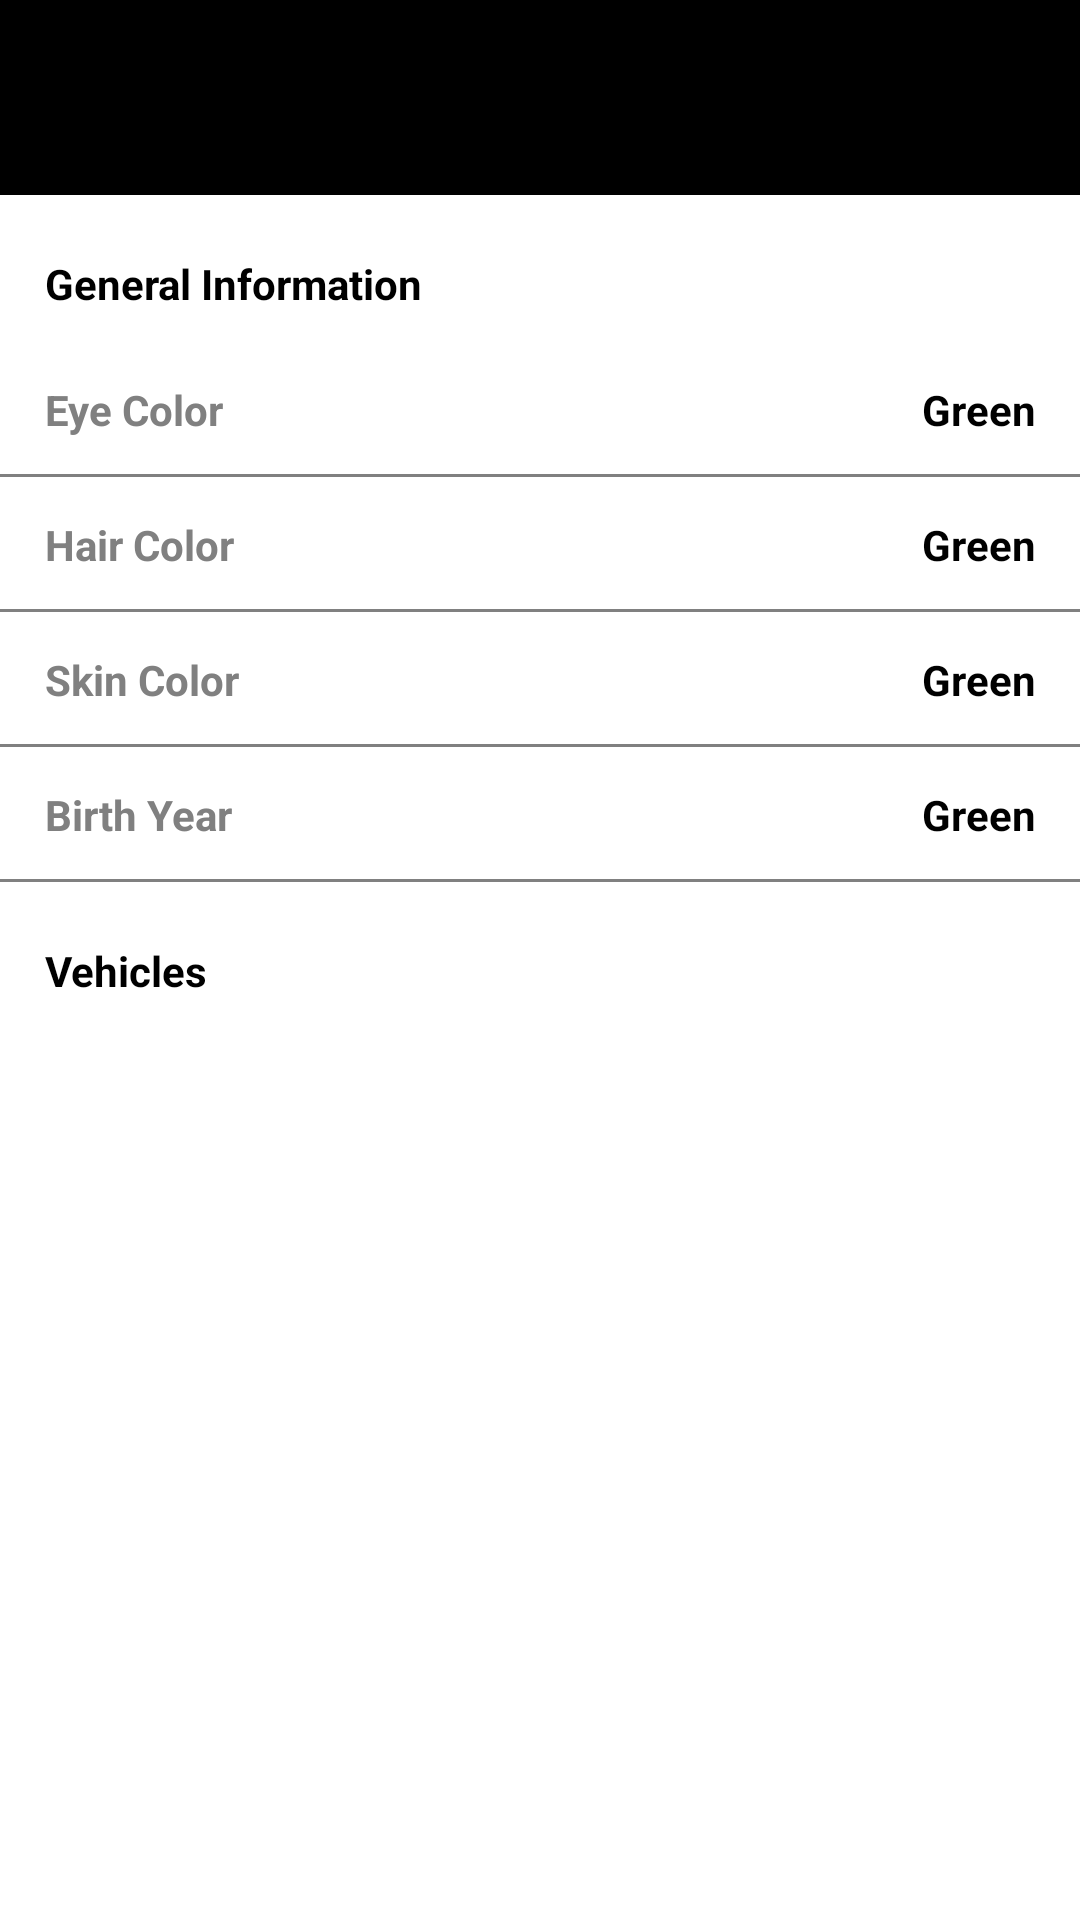

Write the Android layout XML for this screen, with the resource values it uses.
<!-- AndroidManifest.xml: application theme Theme.StarWarsCharacters -->
<!-- res/layout/person_detail.xml -->
<?xml version="1.0" encoding="utf-8"?>
<layout xmlns:android="http://schemas.android.com/apk/res/android"
    xmlns:app="http://schemas.android.com/apk/res-auto"
    xmlns:tools="http://schemas.android.com/tools">

    <data></data>
    <LinearLayout
        android:layout_width="match_parent"
        android:layout_height="match_parent"
        tools:context=".ui.PersonDetail"
        android:orientation="vertical">

        <LinearLayout
            android:layout_width="match_parent"
            android:layout_height="65dp"
            android:orientation="horizontal"
            android:background="@color/black"
            android:gravity="center">

            <TextView
                android:id="@+id/title"
                android:layout_width="wrap_content"
                android:layout_height="wrap_content"
                android:text=""
                android:textColor="@color/white"
                android:textSize="15sp" />

        </LinearLayout>

        <LinearLayout
            android:layout_width="match_parent"
            android:layout_height="match_parent"
            android:orientation="vertical">

            <TextView
                android:id="@+id/textView"
                android:layout_width="match_parent"
                android:layout_height="wrap_content"
                android:layout_marginTop="20dp"
                android:layout_marginBottom="10dp"
                android:layout_marginLeft="15dp"
                android:layout_marginRight="15dp"
                android:text="General Information"
                android:textColor="@color/black"
                android:textStyle="bold"/>

            <LinearLayout
                android:layout_width="match_parent"
                android:layout_height="45dp"
                android:background="@drawable/custom_border"
                android:orientation="horizontal"
                android:gravity="center"
                android:paddingLeft="15dp"
                android:paddingRight="15dp">

                <TextView
                    android:id="@+id/textView4"
                    android:layout_width="0dp"
                    android:layout_height="wrap_content"
                    android:layout_weight="1"
                    android:textStyle="bold"
                    android:text="Eye Color"
                    android:textColor="@color/gray"/>

                <TextView
                    android:id="@+id/textViewEye"
                    android:layout_width="wrap_content"
                    android:layout_height="wrap_content"
                    android:layout_weight="1"
                    android:gravity="right"
                    android:text="Green"
                    android:textColor="@color/black"
                    android:textIsSelectable="false"
                    android:textStyle="bold" />
            </LinearLayout>

            <LinearLayout
                android:layout_width="match_parent"
                android:layout_height="45dp"
                android:background="@drawable/custom_border"
                android:orientation="horizontal"
                android:gravity="center"
                android:paddingLeft="15dp"
                android:paddingRight="15dp">

                <TextView
                    android:id="@+id/textView5"
                    android:layout_width="0dp"
                    android:layout_height="wrap_content"
                    android:layout_weight="1"
                    android:textStyle="bold"
                    android:text="Hair Color"
                    android:textColor="@color/gray"/>

                <TextView
                    android:id="@+id/textViewHair"
                    android:layout_width="wrap_content"
                    android:layout_height="wrap_content"
                    android:layout_weight="1"
                    android:gravity="right"
                    android:text="Green"
                    android:textColor="@color/black"
                    android:textStyle="bold" />
            </LinearLayout>

            <LinearLayout
                android:layout_width="match_parent"
                android:layout_height="45dp"
                android:background="@drawable/custom_border"
                android:orientation="horizontal"
                android:gravity="center"
                android:paddingLeft="15dp"
                android:paddingRight="15dp">

                <TextView
                    android:id="@+id/textView6"
                    android:layout_width="0dp"
                    android:layout_height="wrap_content"
                    android:layout_weight="1"
                    android:textStyle="bold"
                    android:text="Skin Color"
                    android:textColor="@color/gray"/>

                <TextView
                    android:id="@+id/textViewSkin"
                    android:layout_width="wrap_content"
                    android:layout_height="wrap_content"
                    android:layout_weight="1"
                    android:gravity="right"
                    android:text="Green"
                    android:textColor="@color/black"
                    android:textStyle="bold" />
            </LinearLayout>

            <LinearLayout
                android:layout_width="match_parent"
                android:layout_height="45dp"
                android:background="@drawable/custom_border"
                android:orientation="horizontal"
                android:gravity="center"
                android:paddingLeft="15dp"
                android:paddingRight="15dp">

                <TextView
                    android:id="@+id/textView8"
                    android:layout_width="0dp"
                    android:layout_height="wrap_content"
                    android:layout_weight="1"
                    android:textStyle="bold"
                    android:text="Birth Year"
                    android:textColor="@color/gray"/>

                <TextView
                    android:id="@+id/textViewBirthYear"
                    android:layout_width="wrap_content"
                    android:layout_height="wrap_content"
                    android:layout_weight="1"
                    android:gravity="right"
                    android:text="Green"
                    android:textColor="@color/black"
                    android:textStyle="bold" />
            </LinearLayout>

            <TextView
                android:id="@+id/textView9"
                android:layout_width="match_parent"
                android:layout_height="wrap_content"
                android:layout_marginTop="20dp"
                android:layout_marginBottom="10dp"
                android:layout_marginLeft="15dp"
                android:layout_marginRight="15dp"
                android:text="Vehicles"
                android:textColor="@color/black"
                android:textStyle="bold"/>

            <ListView
                android:id = "@+id/listView"
                android:layout_width = "match_parent"
                android:layout_height = "wrap_content"
                android:visibility="visible">
            </ListView>

            <LinearLayout
                android:id="@+id/messageLayout"
                android:layout_width="match_parent"
                android:layout_height="match_parent"
                android:gravity="center_horizontal"
                android:orientation="horizontal"
                android:paddingTop="10dp"
                android:visibility="gone">

                <TextView
                    android:id="@+id/textView3"
                    android:layout_width="wrap_content"
                    android:layout_height="40dp"
                    android:gravity="center"
                    android:text="Failed to Load Data"
                    android:textColor="@color/red"
                    android:textSize="20sp"
                    android:textStyle="bold" />
            </LinearLayout>


        </LinearLayout>

    </LinearLayout>

</layout>
<!-- resources referenced by this layout -->
<resources>
  <color name="black">#FF000000</color>
  <color name="gray">#808080</color>
  <color name="red">#FF3232</color>
  <color name="white">#FFFFFFFF</color>
  <!-- drawable custom_border (drawable) -->
  <?xml version="1.0" encoding="utf-8"?>
  <layer-list xmlns:android="http://schemas.android.com/apk/res/android">
      <item>
          <shape android:shape="rectangle">
              <solid android:color="@color/gray" />
          </shape>
      </item>
      <item
          android:left="0dp"
          android:right="0dp"
          android:top="0dp"
          android:bottom="1dp">
          <shape android:shape="rectangle">
              <solid android:color="@color/white" />
          </shape>
      </item>
  </layer-list>
  <style name="Theme.StarWarsCharacters" parent="Theme.MaterialComponents.DayNight.NoActionBar">
          
          <item name="colorPrimary">@color/black</item>
          <item name="colorPrimaryVariant">@color/black</item>
          <item name="colorOnPrimary">@color/white</item>
          
          <item name="colorSecondary">@color/gray</item>
          <item name="colorSecondaryVariant">@color/gray</item>
          <item name="colorOnSecondary">@color/black</item>
          
          <item name="android:statusBarColor" tools:targetApi="l">?attr/colorPrimaryVariant</item>
          
      </style>
</resources>
